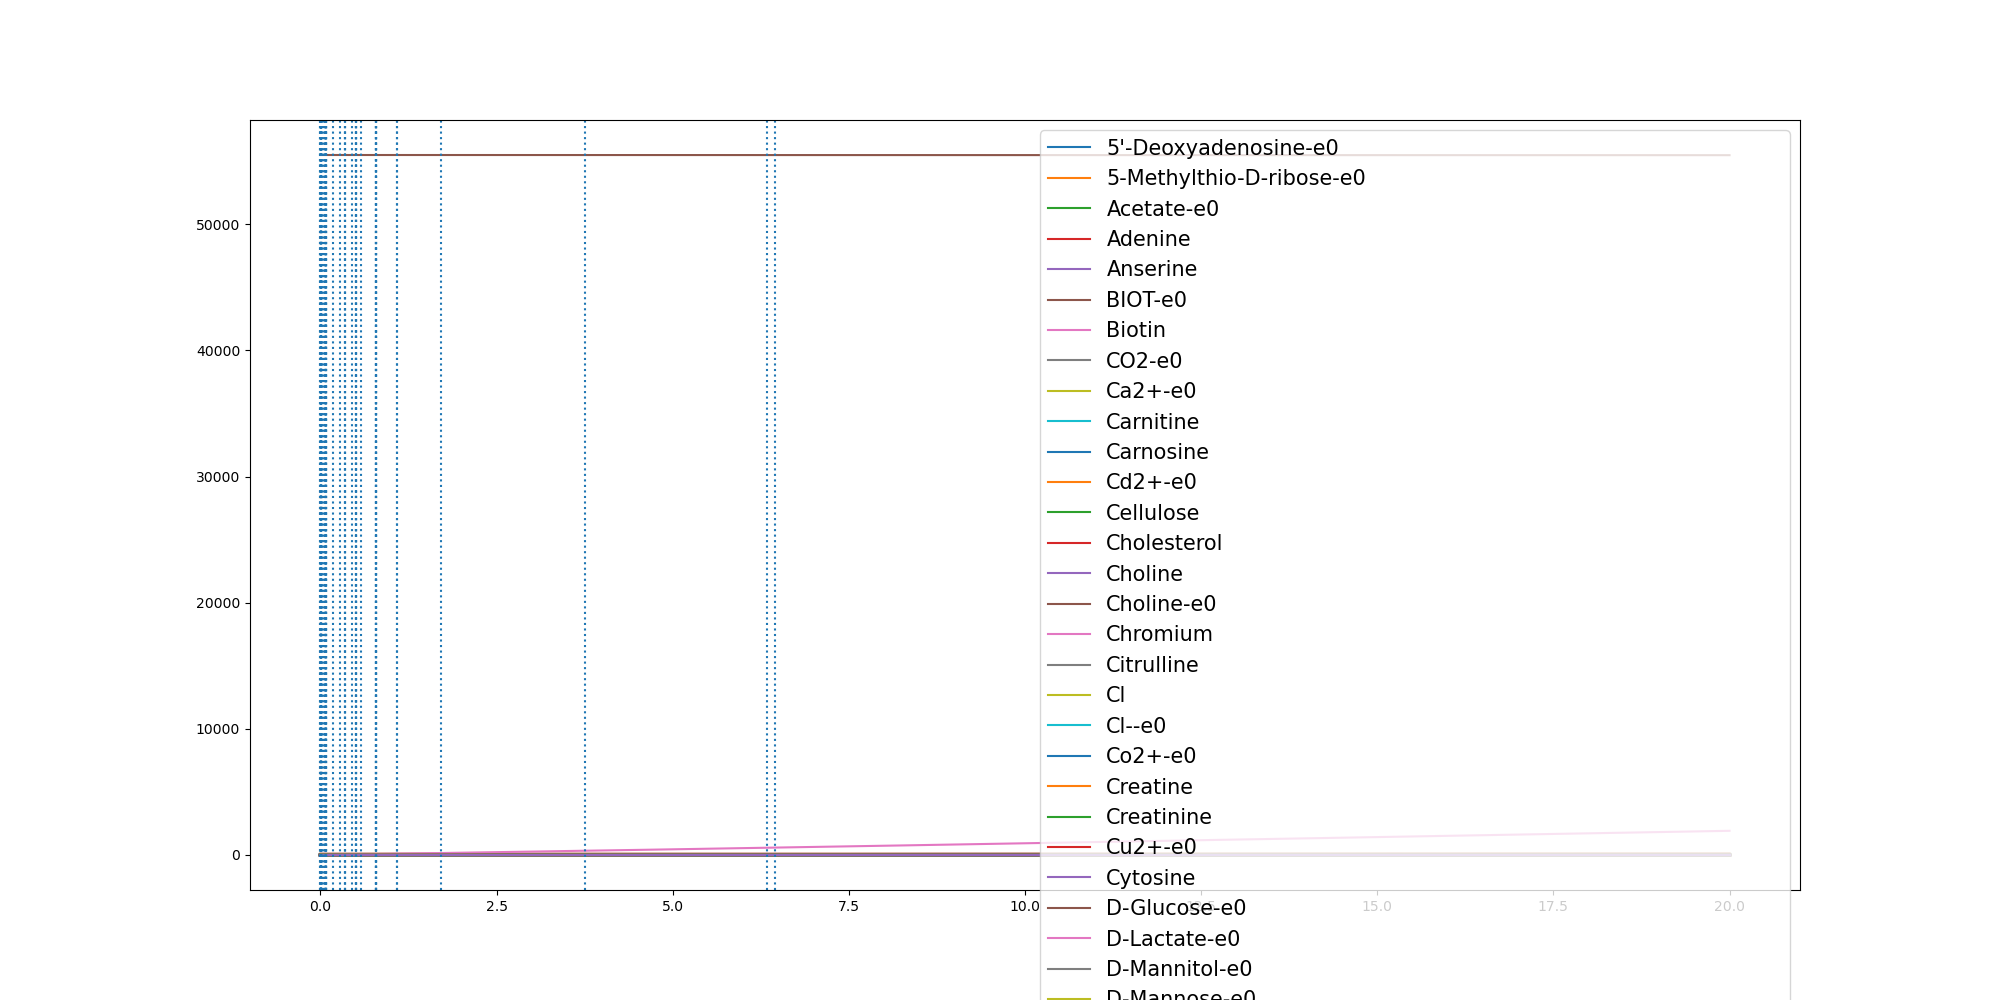

The table this chart was drawn from, first rows:
	0.0	0.0005932415936731317	0.0012130910448424135	0.005741114844788587	0.008029091128532877	0.00937706870102579	0.009641358439933854	0.010992636780167481	0.011532396370312696	0.011808785817591346	0.011816068314913929	0.011886057541434429	0.011888509629683387	0.011890961711390329	0.011893413792118649	0.011983049417816931	0.012102249824071248	0.012415339605234079	0.012483169252787184	0.012646191627781581	0.013091878232302727	0.01309690856312794	0.013096972830870782
(CH3)3NO-e0	0.0	0.0	0.0	0.0	0.0	0.0	0.0	0.0	0.0	0.0	0.0	0.0	0.0	0.0	0.0	0.0	0.0	0.0	0.0	0.0	0.0	0.0	0.0
(R)-1,2-Propanediol-e0	0.0	0.0	0.0	0.0	0.0	0.0	0.0	0.0	0.0	0.0	0.0	0.0	0.0	0.0	0.0	0.0	0.0	0.0	0.0	0.0	0.0	0.0	0.0
1,2-Propanediol-e0	0.0	0.0	0.0	0.0	0.0	0.0	0.0	0.0	0.0	0.0	0.0	0.0	0.0	0.0	0.0	0.0	0.0	0.0	0.0	0.0	0.0	0.0	0.0
1,3-Propanediol-e0	0.0	0.0	0.0	0.0	0.0	0.0	0.0	0.0	0.0	0.0	0.0	0.0	0.0	0.0	0.0	0.0	0.0	0.0	0.0	0.0	0.0	0.0	0.0
1,4-beta-D-Xylan-e0	0.0	0.0	0.0	0.0	0.0	0.0	0.0	0.0	0.0	0.0	0.0	0.0	0.0	0.0	0.0	0.0	0.0	0.0	0.0	0.0	0.0	0.0	0.0
2-Oxoglutarate-e0	0.0	0.0	0.0	0.0	0.0	0.0	0.0	0.0	0.0	0.0	0.0	0.0	0.0	0.0	0.0	0.0	0.0	0.0	0.0	0.0	0.0	0.0	0.0
3-dehydrocholate-e0	0.0	0.0	0.0	0.0	0.0	0.0	0.0	0.0	0.0	0.0	0.0	0.0	0.0	0.0	0.0	0.0	0.0	0.0	0.0	0.0	0.0	0.0	0.0
3alpha,12alpha-Dihydroxy-7-oxo-5beta-cho…	0.0	0.0	0.0	0.0	0.0	0.0	0.0	0.0	0.0	0.0	0.0	0.0	0.0	0.0	0.0	0.0	0.0	0.0	0.0	0.0	0.0	0.0	0.0
3alpha-hydroxy-7-oxo-5beta-cholan-24-oat…	0.0	0.0	0.0	0.0	0.0	0.0	0.0	0.0	0.0	0.0	0.0	0.0	0.0	0.0	0.0	0.0	0.0	0.0	0.0	0.0	0.0	0.0	0.0
5'-Deoxyadenosine-e0	0.0	4e-07	9e-07	4.2e-06	5.8e-06	6.7e-06	6.9e-06	7.7e-06	8e-06	8.2e-06	8.2e-06	8.2e-06	8.2e-06	8.2e-06	8.2e-06	8.3e-06	8.4e-06	8.5e-06	8.6e-06	8.7e-06	9e-06	9e-06	9e-06
5-Methylthio-D-ribose-e0	0.0	1e-07	3e-07	1.4e-06	2e-06	2.3e-06	2.3e-06	2.6e-06	2.7e-06	2.7e-06	2.7e-06	2.8e-06	2.8e-06	2.8e-06	2.8e-06	2.8e-06	2.8e-06	2.9e-06	2.9e-06	2.9e-06	3e-06	3e-06	3e-06
ACTN-e0	0.0	0.0	0.0	0.0	0.0	0.0	0.0	0.0	0.0	0.0	0.0	0.0	0.0	0.0	0.0	0.0	0.0	0.0	0.0	0.0	0.0	0.0	0.0
Acetaldehyde-e0	0.0	0.0	0.0	0.0	0.0	0.0	0.0	0.0	0.0	0.0	0.0	0.0	0.0	0.0	0.0	0.0	0.0	0.0	0.0	0.0	0.0	0.0	0.0
Acetate-e0	0.0	0.0004046	0.0008224	0.004266	0.006319	0.007567	0.007807	0.008975	0.009425	0.009658	0.009664	0.009724	0.009726	0.009728	0.00973	0.009807	0.009909	0.01018	0.01023	0.01037	0.01076	0.01077	0.01077
Acetone-e0	0.0	0.0	0.0	0.0	0.0	0.0	0.0	0.0	0.0	0.0	0.0	0.0	0.0	0.0	0.0	0.0	0.0	0.0	0.0	0.0	0.0	0.0	0.0
Adenine	0.3271	0.3271	0.3271	0.3271	0.3271	0.3271	0.3271	0.3271	0.3271	0.3271	0.3271	0.3271	0.3271	0.3271	0.3271	0.3271	0.3271	0.3271	0.3271	0.3271	0.3271	0.3271	0.3271
Adenosine-e0	0.0	0.0	0.0	0.0	0.0	0.0	0.0	0.0	0.0	0.0	0.0	0.0	0.0	0.0	0.0	0.0	0.0	0.0	0.0	0.0	0.0	0.0	0.0
Adenosine-e0-e0	0.0	0.0	0.0	0.0	0.0	0.0	0.0	0.0	0.0	0.0	0.0	0.0	0.0	0.0	0.0	0.0	0.0	0.0	0.0	0.0	0.0	0.0	0.0
Amylotriose-e0	0.0	0.0	0.0	0.0	0.0	0.0	0.0	0.0	0.0	0.0	0.0	0.0	0.0	0.0	0.0	0.0	0.0	0.0	0.0	0.0	0.0	0.0	0.0
Anserine	0.0001	0.0001	0.0001	0.0001	0.0001	0.0001	0.0001	0.0001	0.0001	0.0001	0.0001	0.0001	0.0001	0.0001	0.0001	0.0001	0.0001	0.0001	0.0001	0.0001	0.0001	0.0001	0.0001
Arsenate	0.0	0.0	0.0	0.0	0.0	0.0	0.0	0.0	0.0	0.0	0.0	0.0	0.0	0.0	0.0	0.0	0.0	0.0	0.0	0.0	0.0	0.0	0.0
Arsenite-e0	0.0	0.0	0.0	0.0	0.0	0.0	0.0	0.0	0.0	0.0	0.0	0.0	0.0	0.0	0.0	0.0	0.0	0.0	0.0	0.0	0.0	0.0	0.0
BDOH-e0	0.0	0.0	0.0	0.0	0.0	0.0	0.0	0.0	0.0	0.0	0.0	0.0	0.0	0.0	0.0	0.0	0.0	0.0	0.0	0.0	0.0	0.0	0.0
BET-e0	0.0	0.0	0.0	0.0	0.0	0.0	0.0	0.0	0.0	0.0	0.0	0.0	0.0	0.0	0.0	0.0	0.0	0.0	0.0	0.0	0.0	0.0	0.0
BIOT-e0	2.74e-05	2.74e-05	2.74e-05	2.74e-05	2.74e-05	2.74e-05	2.74e-05	2.74e-05	2.74e-05	2.74e-05	2.74e-05	2.74e-05	2.74e-05	2.74e-05	2.74e-05	2.74e-05	2.74e-05	2.74e-05	2.74e-05	2.74e-05	2.74e-05	2.74e-05	2.74e-05
Benzoate-e0	0.0	0.0	0.0	0.0	0.0	0.0	0.0	0.0	0.0	0.0	0.0	0.0	0.0	0.0	0.0	0.0	0.0	0.0	0.0	0.0	0.0	0.0	0.0
Betaine	0.0	0.0	0.0	0.0	0.0	0.0	0.0	0.0	0.0	0.0	0.0	0.0	0.0	0.0	0.0	0.0	0.0	0.0	0.0	0.0	0.0	0.0	0.0
Biotin	2.74e-05	2.74e-05	2.74e-05	2.74e-05	2.74e-05	2.74e-05	2.74e-05	2.74e-05	2.74e-05	2.74e-05	2.74e-05	2.74e-05	2.74e-05	2.74e-05	2.74e-05	2.74e-05	2.74e-05	2.74e-05	2.74e-05	2.74e-05	2.74e-05	2.74e-05	2.74e-05
Butyrate-e0	0.0	0.0	0.0	0.0	0.0	0.0	0.0	0.0	0.0	0.0	0.0	0.0	0.0	0.0	0.0	0.0	0.0	0.0	0.0	0.0	0.0	0.0	0.0
CELB-e0	0.0	0.0	0.0	0.0	0.0	0.0	0.0	0.0	0.0	0.0	0.0	0.0	0.0	0.0	0.0	0.0	0.0	0.0	0.0	0.0	0.0	0.0	0.0
CO-e0	0.0	0.0	0.0	0.0	0.0	0.0	0.0	0.0	0.0	0.0	0.0	0.0	0.0	0.0	0.0	0.0	0.0	0.0	0.0	0.0	0.0	0.0	0.0
CO2-e0	0.0	0.0005609	0.001149	0.00584	0.008523	0.01012	0.01042	0.01192	0.0125	0.0128	0.0128	0.01288	0.01288	0.01289	0.01289	0.01299	0.01312	0.01346	0.01354	0.01373	0.01424	0.01425	0.01425
Ca2+-e0	0.8715	0.8715	0.8715	0.8715	0.8715	0.8715	0.8715	0.8715	0.8715	0.8715	0.8715	0.8715	0.8715	0.8715	0.8715	0.8715	0.8715	0.8715	0.8715	0.8715	0.8715	0.8715	0.8715
Carnitine	4.591	4.591	4.591	4.591	4.591	4.591	4.591	4.591	4.591	4.591	4.591	4.591	4.591	4.591	4.591	4.591	4.591	4.591	4.591	4.591	4.591	4.591	4.591
Carnosine	8.177	8.177	8.177	8.177	8.177	8.177	8.177	8.177	8.177	8.177	8.177	8.177	8.177	8.177	8.177	8.177	8.177	8.177	8.177	8.177	8.177	8.177	8.177
Cd2+-e0	6.67e-05	6.67e-05	6.67e-05	6.67e-05	6.67e-05	6.67e-05	6.67e-05	6.67e-05	6.67e-05	6.67e-05	6.67e-05	6.67e-05	6.67e-05	6.67e-05	6.67e-05	6.67e-05	6.67e-05	6.67e-05	6.67e-05	6.67e-05	6.67e-05	6.67e-05	6.67e-05
Cellulose	0.7503	0.7503	0.7503	0.7503	0.7503	0.7503	0.7503	0.7503	0.7503	0.7503	0.7503	0.7503	0.7503	0.7503	0.7503	0.7503	0.7503	0.7503	0.7503	0.7503	0.7503	0.7503	0.7503
Chenodiol-e0	0.0	0.0	0.0	0.0	0.0	0.0	0.0	0.0	0.0	0.0	0.0	0.0	0.0	0.0	0.0	0.0	0.0	0.0	0.0	0.0	0.0	0.0	0.0
Cholate-e0	0.0	0.0	0.0	0.0	0.0	0.0	0.0	0.0	0.0	0.0	0.0	0.0	0.0	0.0	0.0	0.0	0.0	0.0	0.0	0.0	0.0	0.0	0.0
Cholesterol	0.0003	0.0003	0.0003	0.0003	0.0003	0.0003	0.0003	0.0003	0.0003	0.0003	0.0003	0.0003	0.0003	0.0003	0.0003	0.0003	0.0003	0.0003	0.0003	0.0003	0.0003	0.0003	0.0003
Choline	0.03205	0.03205	0.03205	0.03205	0.03205	0.03205	0.03205	0.03205	0.03205	0.03205	0.03205	0.03205	0.03205	0.03205	0.03205	0.03205	0.03205	0.03205	0.03205	0.03205	0.03205	0.03205	0.03205
Choline-e0	0.03205	0.03205	0.03205	0.03205	0.03205	0.03205	0.03205	0.03205	0.03205	0.03205	0.03205	0.03205	0.03205	0.03205	0.03205	0.03205	0.03205	0.03205	0.03205	0.03205	0.03205	0.03205	0.03205
Chromium	0.0005932	0.0005932	0.0005932	0.0005932	0.0005932	0.0005932	0.0005932	0.0005932	0.0005932	0.0005932	0.0005932	0.0005932	0.0005932	0.0005932	0.0005932	0.0005932	0.0005932	0.0005932	0.0005932	0.0005932	0.0005932	0.0005932	0.0005932
Citrate-e0	0.0	0.0	0.0	0.0	0.0	0.0	0.0	0.0	0.0	0.0	0.0	0.0	0.0	0.0	0.0	0.0	0.0	0.0	0.0	0.0	0.0	0.0	0.0
Citrulline	0.4224	0.4224	0.4224	0.4224	0.4224	0.4224	0.4224	0.4224	0.4224	0.4224	0.4224	0.4224	0.4224	0.4224	0.4224	0.4224	0.4224	0.4224	0.4224	0.4224	0.4224	0.4224	0.4224
Cl	11.84	11.84	11.84	11.84	11.84	11.84	11.84	11.84	11.84	11.84	11.84	11.84	11.84	11.84	11.84	11.84	11.84	11.84	11.84	11.84	11.84	11.84	11.84
Cl--e0	11.84	11.84	11.84	11.84	11.84	11.84	11.84	11.84	11.84	11.84	11.84	11.84	11.84	11.84	11.84	11.84	11.84	11.84	11.84	11.84	11.84	11.84	11.84
Co2+-e0	1.0	1	1	1	1	1	1	1	1	1	1	1	1	1	1	1	1	1	1	1	1	1	1
CoA-e0	0.0	0.0	0.0	0.0	0.0	0.0	0.0	0.0	0.0	0.0	0.0	0.0	0.0	0.0	0.0	0.0	0.0	0.0	0.0	0.0	0.0	0.0	0.0
Creatine	5.643	5.643	5.643	5.643	5.643	5.643	5.643	5.643	5.643	5.643	5.643	5.643	5.643	5.643	5.643	5.643	5.643	5.643	5.643	5.643	5.643	5.643	5.643
Creatinine	4.906	4.906	4.906	4.906	4.906	4.906	4.906	4.906	4.906	4.906	4.906	4.906	4.906	4.906	4.906	4.906	4.906	4.906	4.906	4.906	4.906	4.906	4.906
Cu2+-e0	0.005341	0.005341	0.005341	0.005339	0.005338	0.005337	0.005337	0.005337	0.005337	0.005337	0.005337	0.005337	0.005337	0.005337	0.005337	0.005337	0.005337	0.005336	0.005336	0.005336	0.005336	0.005336	0.005336
Cytidine-e0	0.0	0.0	0.0	0.0	0.0	0.0	0.0	0.0	0.0	0.0	0.0	0.0	0.0	0.0	0.0	0.0	0.0	0.0	0.0	0.0	0.0	0.0	0.0
Cytidine-e0-e0	0.0	0.0	0.0	0.0	0.0	0.0	0.0	0.0	0.0	0.0	0.0	0.0	0.0	0.0	0.0	0.0	0.0	0.0	0.0	0.0	0.0	0.0	0.0
Cytosine	0.1962	0.1962	0.1962	0.1962	0.1962	0.1962	0.1962	0.1962	0.1962	0.1962	0.1962	0.1962	0.1962	0.1962	0.1962	0.1962	0.1962	0.1962	0.1962	0.1962	0.1962	0.1962	0.1962
D-Alanine-e0	0.0	0.0	0.0	0.0	0.0	0.0	0.0	0.0	0.0	0.0	0.0	0.0	0.0	0.0	0.0	0.0	0.0	0.0	0.0	0.0	0.0	0.0	0.0
D-Arabinose-e0	0.0	0.0	0.0	0.0	0.0	0.0	0.0	0.0	0.0	0.0	0.0	0.0	0.0	0.0	0.0	0.0	0.0	0.0	0.0	0.0	0.0	0.0	0.0
D-Fructose-e0	0.0	0.0	0.0	0.0	0.0	0.0	0.0	0.0	0.0	0.0	0.0	0.0	0.0	0.0	0.0	0.0	0.0	0.0	0.0	0.0	0.0	0.0	0.0
D-Galacturonate-e0	0.0	0.0	0.0	0.0	0.0	0.0	0.0	0.0	0.0	0.0	0.0	0.0	0.0	0.0	0.0	0.0	0.0	0.0	0.0	0.0	0.0	0.0	0.0
D-Glucose-e0	9.865	9.865	9.864	9.859	9.857	9.855	9.855	9.853	9.852	9.852	9.852	9.851	9.851	9.851	9.851	9.851	9.851	9.851	9.851	9.85	9.85	9.85	9.85
... 209 more rows
